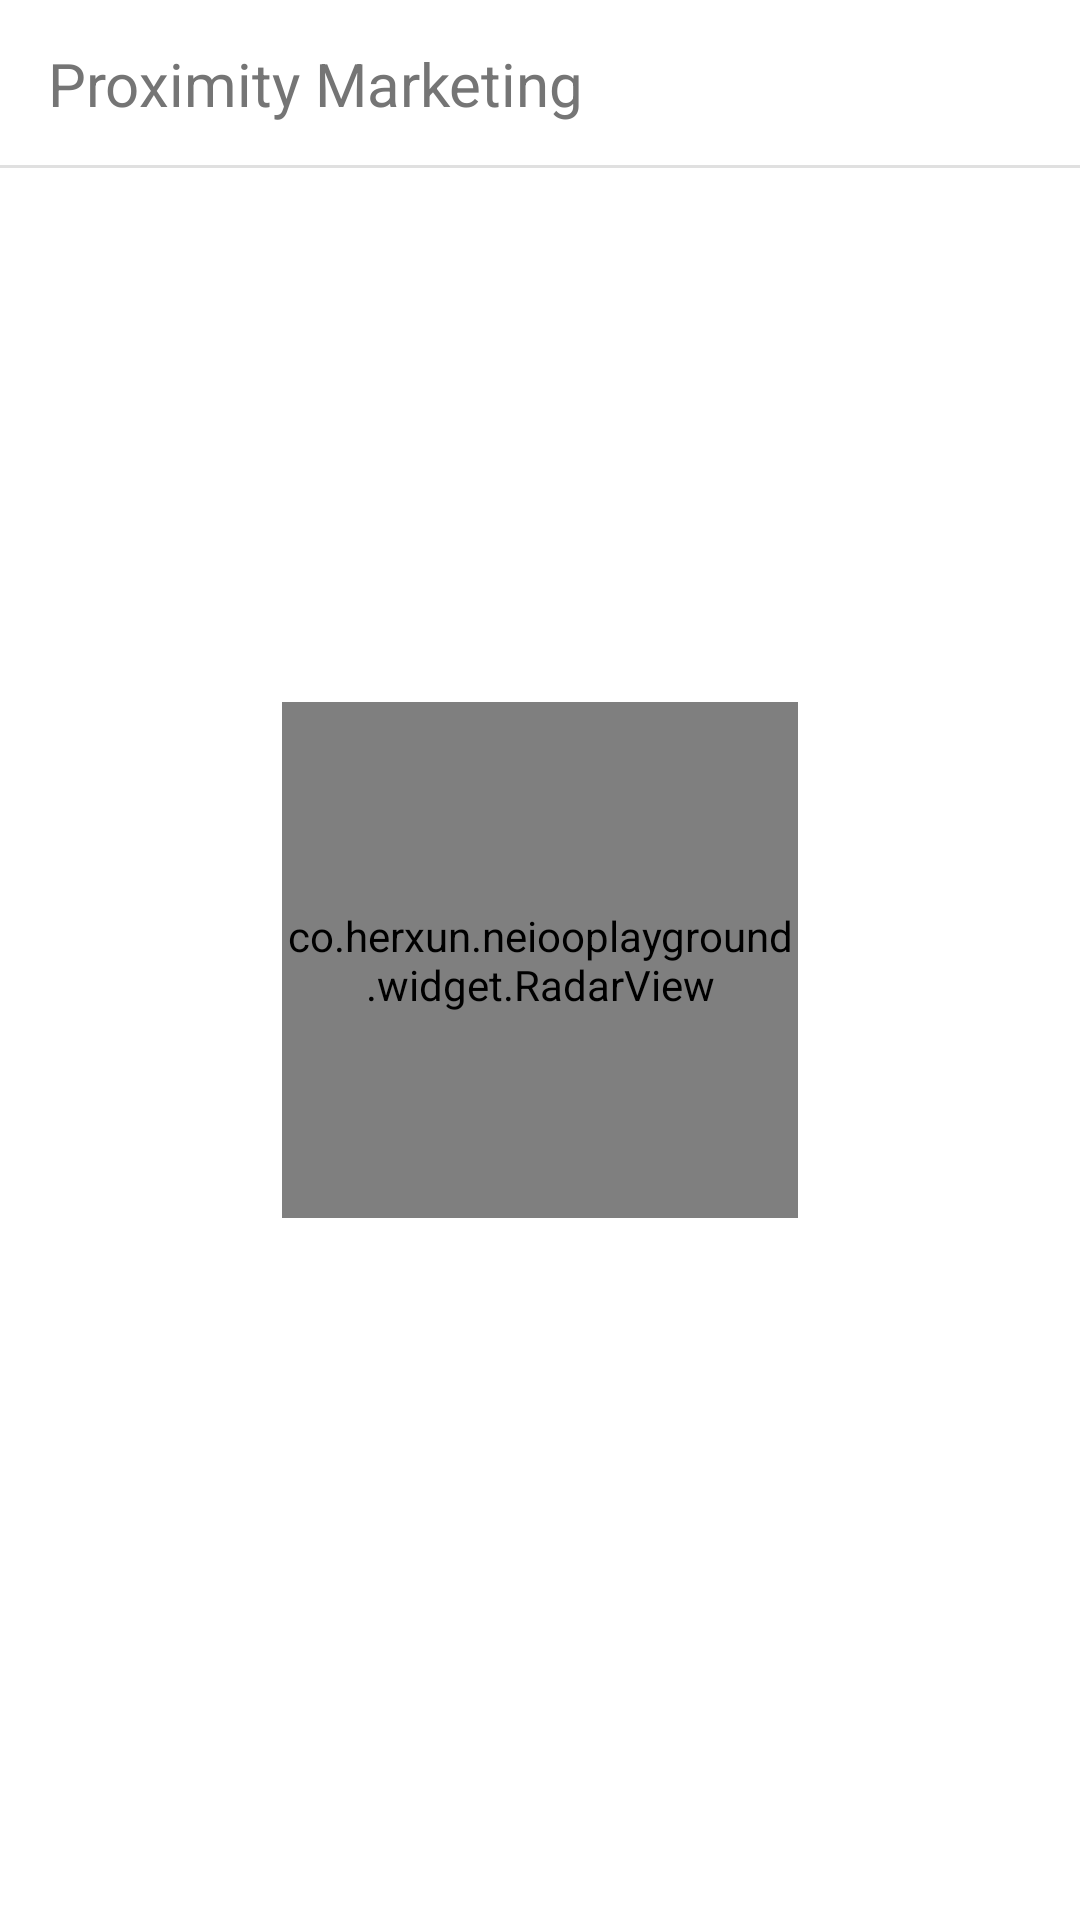

This screen was rendered from an Android layout file. Write that file and the resources it references.
<!-- AndroidManifest.xml: application theme AppTheme -->
<!-- res/layout/activity_radar.xml -->
<RelativeLayout xmlns:android="http://schemas.android.com/apk/res/android"
    xmlns:tools="http://schemas.android.com/tools"
    android:layout_width="match_parent"
    android:layout_height="match_parent"
    tools:context="co.herxun.neiooplayground.activity.ProximityMarketingActivity"
    android:fitsSystemWindows="true"
    android:background="@color/c6">

    <RelativeLayout
        android:id="@+id/toolbar_container"
        android:layout_width="match_parent"
        android:layout_height="@dimen/abc_action_bar_default_height_material">
        <android.support.v7.widget.Toolbar
            android:id="@+id/toolbar"
            android:background="@color/c6"
            android:layout_height="wrap_content"
            android:layout_width="match_parent"
            android:minHeight="?attr/actionBarSize"
            android:gravity="center_vertical">

            <TextView
                android:layout_width="wrap_content"
                android:layout_height="wrap_content"
                android:text="@string/sub_title_proximity_marketing"
                android:layout_gravity="center_vertical"
                android:id="@+id/toolbar_title"
                android:textColor="@color/c11"
                android:textSize="20dp" />
        </android.support.v7.widget.Toolbar>

        <View
            android:layout_width="match_parent"
            android:layout_height="1dp"
            android:background="@color/c8"
            android:layout_alignParentBottom="true"/>
    </RelativeLayout>

    <RelativeLayout
        android:layout_width="match_parent"
        android:layout_height="match_parent"
        android:id="@+id/view_root">

        <view
            android:layout_width="172dp"
            android:layout_height="172dp"
            class="co.herxun.neiooplayground.widget.RadarView"
            android:id="@+id/view_radar"
            android:layout_gravity="center"
            android:layout_centerInParent="true" />

        <TextView
            android:layout_width="wrap_content"
            android:layout_height="wrap_content"
            android:id="@+id/text_name"
            android:layout_above="@+id/view_radar"
            android:layout_centerHorizontal="true"
            android:layout_marginBottom="16dp" />
    </RelativeLayout>

</RelativeLayout>
<!-- resources referenced by this layout -->
<resources>
  <color name="c11">#757575</color>
  <color name="c6">#FFFFFF</color>
  <color name="c8">#E0E0E0</color>
  <string name="sub_title_proximity_marketing">Proximity Marketing</string>
  <style name="AppTheme" parent="Theme.AppCompat.Light.NoActionBar">
  
      </style>
</resources>
